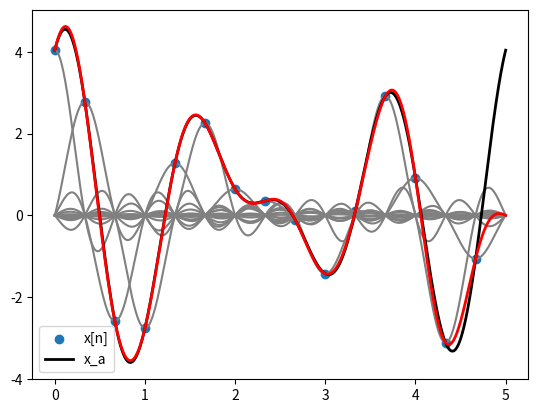

This chart was generated by the following Python code:
import numpy as np
import matplotlib.pyplot as plt

F_max = 1.0
F = np.random.choice(
    np.linspace(
        -F_max, +F_max, 11, endpoint=True
    ),
    5,
    replace=False,
)  # Hz
theta = np.random.uniform(0, 2 * np.pi, 5)  # rad
A = np.random.randn(5)  # amplitude


def x_a(t: np.ndarray) -> np.ndarray:
    return np.sum(
        np.cos(
            2 * np.pi * np.outer(t, F) + theta
        )
        * A,
        axis=1,
    )


t = np.linspace(0, 5, 1024)

F_s = 3


def g(t: np.ndarray) -> np.ndarray:
    nenner = np.pi * F_s * t
    nenner[np.isclose(t, 0)] = 1
    result = np.sin(np.pi * F_s * t) / nenner
    result[np.isclose(t, 0)] = 1
    return result


n = (
    np.arange(int(t[-1] * F_s)).astype(float)
    / F_s
)
x_n = x_a(n)
interpol = np.zeros_like(t)
for nn in np.arange(len(n)):
    interpol += x_n[nn] * g(t - nn / F_s)
    plt.plot(
        t,
        x_n[nn] * g(t - nn / F_s),
        color="grey",
    )
plt.scatter(n, x_n, label="x[n]")
plt.plot(
    t,
    x_a(t),
    color="black",
    linewidth=2,
    label="x_a",
)
plt.plot(t, interpol, color="red", linewidth=2)
plt.legend()
plt.show()
